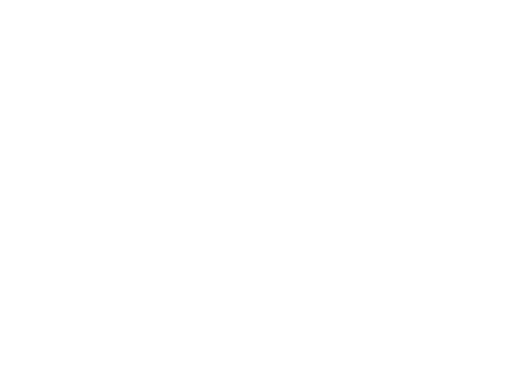
t = 0.00 s
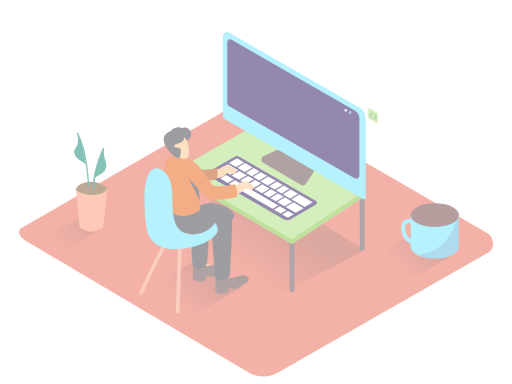
t = 0.58 s
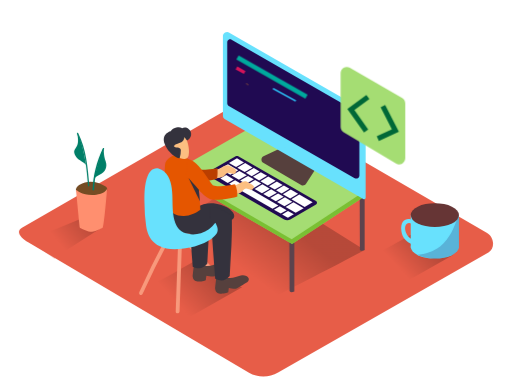
t = 1.20 s
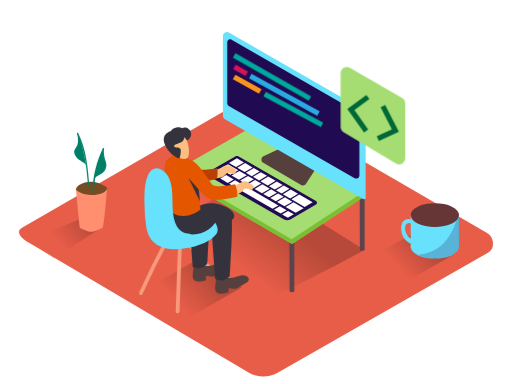
t = 1.70 s
t = 2.35 s: frame unchanged from t = 1.70 s, image omitted
t = 3.00 s: frame unchanged from t = 1.70 s, image omitted

The animated SVG that drew these frames (rendered in a browser with its animation timeline set to each time). Animation: 7 CSS @keyframes rules; one cycle of 3.00 s.

<svg id="eBbmCXSFQ5l1" xmlns="http://www.w3.org/2000/svg" xmlns:xlink="http://www.w3.org/1999/xlink" viewBox="0 0 400 300" shape-rendering="geometricPrecision" text-rendering="geometricPrecision">
<style><![CDATA[
#eBbmCXSFQ5l2 {animation: eBbmCXSFQ5l2_c_o 3000ms linear 1 normal forwards}@keyframes eBbmCXSFQ5l2_c_o { 0% {opacity: 0} 40% {opacity: 1} 100% {opacity: 1}} #eBbmCXSFQ5l26_ts {animation: eBbmCXSFQ5l26_ts__ts 3000ms linear 1 normal forwards}@keyframes eBbmCXSFQ5l26_ts__ts { 0% {transform: translate(212.495003px,60.154999px) scale(0,0)} 26.666667% {transform: translate(212.495003px,60.154999px) scale(0,0);animation-timing-function: cubic-bezier(0.445,0.05,0.55,0.95)} 43.333333% {transform: translate(212.495003px,60.154999px) scale(1,1)} 100% {transform: translate(212.495003px,60.154999px) scale(1,1)}} #eBbmCXSFQ5l27_ts {animation: eBbmCXSFQ5l27_ts__ts 3000ms linear 1 normal forwards}@keyframes eBbmCXSFQ5l27_ts__ts { 0% {transform: translate(187.920006px,54.860001px) scale(0,0)} 30% {transform: translate(187.920006px,54.860001px) scale(0,0);animation-timing-function: cubic-bezier(0.445,0.05,0.55,0.95)} 46.666667% {transform: translate(187.920006px,54.860001px) scale(1,1)} 100% {transform: translate(187.920006px,54.860001px) scale(1,1)}} #eBbmCXSFQ5l28_ts {animation: eBbmCXSFQ5l28_ts__ts 3000ms linear 1 normal forwards}@keyframes eBbmCXSFQ5l28_ts__ts { 0% {transform: translate(222.159996px,74.055px) scale(0,0)} 33.333333% {transform: translate(222.159996px,74.055px) scale(0,0);animation-timing-function: cubic-bezier(0.445,0.05,0.55,0.95)} 50% {transform: translate(222.159996px,74.055px) scale(1,1)} 100% {transform: translate(222.159996px,74.055px) scale(1,1)}} #eBbmCXSFQ5l29_ts {animation: eBbmCXSFQ5l29_ts__ts 3000ms linear 1 normal forwards}@keyframes eBbmCXSFQ5l29_ts__ts { 0% {transform: translate(193.139999px,65.795px) scale(0,0)} 36.666667% {transform: translate(193.139999px,65.795px) scale(0,0);animation-timing-function: cubic-bezier(0.445,0.05,0.55,0.95)} 53.333333% {transform: translate(193.139999px,65.795px) scale(1,1)} 100% {transform: translate(193.139999px,65.795px) scale(1,1)}} #eBbmCXSFQ5l30_ts {animation: eBbmCXSFQ5l30_ts__ts 3000ms linear 1 normal forwards}@keyframes eBbmCXSFQ5l30_ts__ts { 0% {transform: translate(229.165001px,85.560001px) scale(0,0)} 40% {transform: translate(229.165001px,85.560001px) scale(0,0);animation-timing-function: cubic-bezier(0.445,0.05,0.55,0.95)} 56.666667% {transform: translate(229.165001px,85.560001px) scale(1,1)} 100% {transform: translate(229.165001px,85.560001px) scale(1,1)}} #eBbmCXSFQ5l31_ts {animation: eBbmCXSFQ5l31_ts__ts 3000ms linear 1 normal forwards}@keyframes eBbmCXSFQ5l31_ts__ts { 0% {transform: translate(291.330002px,90.322663px) scale(0,0)} 16.666667% {transform: translate(291.330002px,90.322663px) scale(0,0)} 33.333333% {transform: translate(291.330002px,90.322663px) scale(1,1)} 100% {transform: translate(291.330002px,90.322663px) scale(1,1)}}
]]></style>
<defs><linearGradient id="eBbmCXSFQ5l4-fill" x1="311.03" y1="208.3" x2="332.41" y2="188.56" spreadMethod="pad" gradientUnits="userSpaceOnUse" gradientTransform="translate(0 0)"><stop id="eBbmCXSFQ5l4-fill-0" offset="0%" stop-color="#e75d48"/><stop id="eBbmCXSFQ5l4-fill-1" offset="100%" stop-color="#502019"/></linearGradient><linearGradient id="eBbmCXSFQ5l5-fill" x1="137.47" y1="235.44" x2="163.23" y2="211.66" spreadMethod="pad" gradientUnits="userSpaceOnUse" gradientTransform="translate(0 0)"><stop id="eBbmCXSFQ5l5-fill-0" offset="0%" stop-color="#e75d48"/><stop id="eBbmCXSFQ5l5-fill-1" offset="100%" stop-color="#502019"/></linearGradient><linearGradient id="eBbmCXSFQ5l6-fill" x1="44.8" y1="187.6" x2="68.37" y2="168.6" spreadMethod="pad" gradientUnits="userSpaceOnUse" gradientTransform="translate(0 0)"><stop id="eBbmCXSFQ5l6-fill-0" offset="0%" stop-color="#e75d48"/><stop id="eBbmCXSFQ5l6-fill-1" offset="100%" stop-color="#502019"/></linearGradient><linearGradient id="eBbmCXSFQ5l13-fill" x1="189.93" y1="210.01" x2="218.27" y2="172.22" spreadMethod="pad" gradientUnits="userSpaceOnUse" gradientTransform="translate(0 0)"><stop id="eBbmCXSFQ5l13-fill-0" offset="0%" stop-color="#e75d48"/><stop id="eBbmCXSFQ5l13-fill-1" offset="100%" stop-color="#502019"/></linearGradient></defs><g id="eBbmCXSFQ5l2" transform="translate(.000001 0.000001)" opacity="0"><path d="M194.51,291.25L22,189.3c-5.49-3.08-10.2-8.15-4.85-11.46L190.29,78.06c2.6-1.61,6.54-2.66,9.18-1.13L380.54,182c5.49,3.19,6.48,12.1,1,15.29l-164.29,93.8c-7.018335,4.070998-15.665076,4.131837-22.74.16Z" fill="#e75d48"/><path d="M322.29,182.6c-13.16,7.67-22.56,12.83-42.8,24.38c15.32,9.31,28.71,16.14,30.43,17.16l44-25c-3.57-1.83-15.25-8.44-31.63-16.54Z" opacity="0.32" fill="url(#eBbmCXSFQ5l4-fill)"/><path d="M151,204.47c-15.86,9.25-27.19,15.46-51.58,29.38c18.46,11.22,34.6,19.46,36.68,20.68l53-30.09c-4.25-2.24-18.32-10.21-38.1-19.97Z" opacity="0.32" fill="url(#eBbmCXSFQ5l5-fill)"/><path d="M54.27,193.95c8.23-5.48,16.6-10.76,24.92-16.09l-11.82-8.63-45.78,19.1c5.53,2.9,13,8.33,20.86,13.86c3.91-2.79,7.82-5.58,11.82-8.24Z" opacity="0.32" fill="url(#eBbmCXSFQ5l6-fill)"/><path d="M83.68,147.26c-.067983-.282819-.193978-.548431-.37-.78-.322981-.393216-.708056-.731002-1.14-1-5.81-3.93-13.86-5-20-1.17-1.4.88-3.49,2.87-2.66,4.75.48,1.09,1.94,1.73,3,2.17c3.370818,1.347068,6.893579,2.277292,10.49,2.77c1.3.22,2.62.44,3.93.56c1.841645.17734,3.646851-.595243,4.79-2.05.91-1.19,2.37-3.51,1.96-5.25Z" fill="#754c24"/><path d="M59.34,148.2c0,0,5.3,4.8,14.46,4.1s9.87-5,9.87-5-2.37,30.36-3.62,30.88-5.93,2.78-8.19,2.95-9.4-2.69-9.58-3.48-2.94-29.45-2.94-29.45Z" fill="#ff8f6f"/><path d="M61,104c-.28-.57-1.15-.07-.86.5c6.27,12.64,7.49,26.87,8.62,40.69.05.63,1.05.64,1,0C68.63,131.14,67.37,116.76,61,104Z" fill="#007f68"/><path d="M60.21,104.08c0,0,1.75,6.56-.06,9.84s-3.3,3.93-1.14,8s7.94,4.62,8.32,7.74-2.76-20.01-7.12-25.58Z" fill="#007f68"/><path d="M80.26,115.92c-4.828926,10.098776-7.55089,21.075095-8,32.26c0,.78,1.19.77,1.22,0c.423895-10.972254,3.074245-21.743766,7.79-31.66.38-.69-.67-1.31-1.01-.6Z" fill="#007f68"/><path d="M81.12,119.11c0-.66-.15-2-.08-3.11l-.7.44c-2.38,5.79-5.94,19.39-7,23.55c1.45-3.12,7.38-3.55,9.12-8c.767845-1.88887.803503-3.996234.1-5.91-.858228-2.228865-1.344698-4.583514-1.44-6.97Z" fill="#007f68"/><path d="M214.59,232.12c16.12-8.68,54.27-27.87,70.27-36.75l-92.08-57.61-66.44,45.11c16.86,8.82,64.92,34.82,88.25,49.25Z" opacity="0.32" fill="url(#eBbmCXSFQ5l13-fill)"/><path d="M136.88,135c.07,21.33.19,40.53.19,40.53s.45,1.74,3.66.32v-42.13c-1.28.43-2.56.84-3.85,1.28Z" fill="#5b434d"/><path d="M226.07,186.84c.07,21.33.19,40.53.19,40.53s.45,1.74,3.66.32v-42.09c-1.28.4-2.56.84-3.85,1.24Z" fill="#5b434d"/><path d="M281,154.52c.07,21.33.19,40.53.19,40.53s.45,1.74,3.66.32v-42.09c-1.27.42-2.55.84-3.85,1.24Z" fill="#5b434d"/><polyline points="136.13,133.72 136.13,137.35 228.17,190.6 284.77,153.43 284.86,149.37" fill="#a5dd73"/><polyline points="136.13,133.72 136.13,137.35 228.17,190.6 284.77,153.43 284.86,149.37" opacity="0.76" fill="#6db720"/><polygon points="136.13,133.72 195.35,99.94 284.86,149.37 227.85,186.96 136.13,133.72" fill="#a5dd73"/><path d="M218.31,116.14l-12.47,6c-.958927.459789-1.585002,1.412133-1.62692,2.474766s.507191,2.061336,1.42692,2.595234l29.57,17.25c1.328119.773602,3.029932.363579,3.86-.93l7.18-11.17" fill="#56403d"/><path d="M281,84.17L179.13,25.5c-1.026715-.609712-2.302242-.619151-3.337869-.024701s-1.67079,1.700625-1.662131,2.894701v62.33c.002505.912089.490103,1.753957,1.28,2.21L283.8,155.48c.381607.222731.853361.223663,1.235845.002442s.616923-.630599.614155-1.072442v-62.08c.01315-3.353839-1.757891-6.461731-4.65-8.16Z" fill="#68e1fd"/><path d="M180.9,31l96.46,55.5c2.097156,1.206024,3.389966,3.440794,3.39,5.86v44.7c.00247.87296-.461616,1.680731-1.217007,2.11828s-1.686987.438205-2.442993.00172L178.72,82.74c-.748473-.429745-1.21-1.226928-1.21-2.09v-47.65c-.00917-.81246.416599-1.567865,1.1164-1.980727s1.566901-.420212,2.2736-.019273Z" fill="#200a52"/><ellipse rx="1.05" ry="0.01" transform="matrix(.981959-.189095 0.189095 0.981959 222.512195 115.125867)" fill="#ab643c"/><ellipse rx="1.05" ry="1.14" transform="translate(273.43 87.89)" fill="#659fe4"/><ellipse rx="1.05" ry="1.14" transform="translate(270.08 86.22)" fill="#c5e9ff"/><g id="eBbmCXSFQ5l26_ts" transform="translate(212.495003,60.154999) scale(0,0)"><line x1="182.92" y1="43.35" x2="242.07" y2="76.96" transform="translate(-212.495003,-60.154999)" fill="none" stroke="#00a99d" stroke-width="4" stroke-miterlimit="10"/></g><g id="eBbmCXSFQ5l27_ts" transform="translate(187.920006,54.860001) scale(0,0)"><line x1="183.13" y1="52.14" x2="192.71" y2="57.58" transform="translate(-187.920006,-54.860001)" fill="none" stroke="#d4145a" stroke-width="4" stroke-miterlimit="10"/></g><g id="eBbmCXSFQ5l28_ts" transform="translate(222.159996,74.055) scale(0,0)"><line x1="195.54" y1="59.42" x2="248.78" y2="88.69" transform="translate(-222.159996,-74.055)" fill="none" stroke="#29abe2" stroke-width="4" stroke-miterlimit="10"/></g><g id="eBbmCXSFQ5l29_ts" transform="translate(193.139999,65.795) scale(0,0)"><line x1="182.92" y1="60.16" x2="203.36" y2="71.43" transform="translate(-193.139999,-65.795)" fill="none" stroke="#f7931e" stroke-width="4" stroke-miterlimit="10"/></g><g id="eBbmCXSFQ5l30_ts" transform="translate(229.165001,85.560001) scale(0,0)"><line x1="206.75" y1="73.57" x2="251.58" y2="97.55" transform="translate(-229.165001,-85.560001)" fill="none" stroke="#00a99d" stroke-width="4" stroke-miterlimit="10"/></g><g id="eBbmCXSFQ5l31_ts" transform="translate(291.330002,90.322663) scale(0,0)"><g transform="translate(-291.330002,-90.322662)"><path d="M316.58,80.64v43c.003589,1.726558-.922279,3.321442-2.423389,4.174486s-3.345141.832228-4.826611-.054486l-40.91-24.4c-1.452177-.864387-2.341405-2.430035-2.34-4.12v-42.24c-.001656-1.713161.911751-3.296776,2.395495-4.153179s3.311898-.855191,4.794505.003179l40.91,23.62c1.490703.858247,2.406763,2.449902,2.4,4.17Z" fill="#a5dd73"/><polyline points="287.38,75.78 274.12,85.53 286.01,102.22" fill="none" stroke="#006837" stroke-width="4" stroke-miterlimit="10"/><polyline points="299.11,82.82 308.87,101.88 295.15,108.28" fill="none" stroke="#006837" stroke-width="4" stroke-miterlimit="10"/></g></g><path d="M183.77,122.22L162.28,134.5c-.456241.264822-.737033.752472-.737033,1.28s.280792,1.015178.737033,1.28L222,171.39c1.4733.848235,3.2867.848235,4.76,0l20.11-11.61c.477769-.274747.772292-.783866.772292-1.335s-.294523-1.060253-.772292-1.335l-60.4-34.89c-.833691-.488583-1.866309-.488583-2.7,0Z" fill="#200a52"/><path d="M216.24,141.8l-6.13,3.64l4.55,2.64l6.16-3.62Z" fill="#fff"/><path d="M209.52,137.89l-6.13,3.64l5.77,3.35l6.16-3.62Z" fill="#fff"/><path d="M185.1,123.71l-6.23,3.58l5.54,3.22l6.16-3.62Z" fill="#fff"/><path d="M198.23,131.34L192.1,135l4.55,2.64l6.16-3.62Z" fill="#fff"/><path d="M191.51,127.43l-6.13,3.64l5.76,3.35c.68-.39,4.54-2.67,6.16-3.62Z" fill="#fff"/><path d="M221.75,145l-6.13,3.64l4.36,2.53l6.15-3.62Z" fill="#fff"/><path d="M203.74,134.54l-6.13,3.64l4.82,2.8l6.16-3.62Z" fill="#fff"/><path d="M227.07,148.08l-6.13,3.64l5.77,3.35l6.16-3.62Z" fill="#fff"/><polygon points="233.79,151.99 227.65,155.62 238,161.63 244.23,158.05 233.79,151.99" fill="#fff"/><path d="M178.08,128.35l-6.23,3.58l8.06,4.68l6.16-3.62Z" fill="#fff"/><path d="M193.72,137.43l-6.13,3.64l4.55,2.64l6.16-3.62Z" fill="#fff"/><path d="M205,144l-6.13,3.64l5.77,3.35l6.16-3.62Z" fill="#fff"/><path d="M199.23,140.63l-6.13,3.64l4.82,2.8l6.16-3.62Z" fill="#fff"/><path d="M211.73,147.89l-6.13,3.64l4.55,2.64l6.15-3.62Z" fill="#fff"/><path d="M217.24,151.09l-6.13,3.64l4.36,2.53l6.15-3.62Z" fill="#fff"/><path d="M187,133.53l-6.13,3.64l5.76,3.35l6.16-3.62Z" fill="#fff"/><path d="M222.55,154.18l-6.13,3.64l5.77,3.35l6.15-3.62Z" fill="#fff"/><polygon points="223.14,161.72 230.97,166.27 237.21,162.69 229.27,158.08 223.14,161.72" fill="#fff"/><polygon points="218.55,161.09 213.99,163.81 219.28,166.87 223.91,164.21 218.55,161.09" fill="#fff"/><polygon points="220.38,167.51 224.88,170.11 229.52,167.46 224.93,164.8 220.38,167.51" fill="#fff"/><polygon points="170.39,133.12 165.61,135.78 171.03,138.91 175.72,136.22 170.39,133.12" fill="#fff"/><polygon points="176.73,136.81 172.12,139.55 177.91,142.9 182.59,140.21 176.73,136.81" fill="#fff"/><polygon points="183.61,140.8 179.01,143.54 212.89,163.17 217.53,160.5 183.61,140.8" fill="#fff"/><ellipse rx="18.83" ry="9.31" transform="translate(339.69 192.74)" fill="#68e1fd"/><path d="M358.53,167.94v25.32c0,0-14,13-37.67.21v-25.53" fill="#68e1fd"/><path d="M343.83,192.49c-5.2,4-11.48,5.9-17.92,6.58c4.291452,2.075681,9.014055,3.103824,13.78,3c10,0,18.17-3.86,18.77-8.74l.06-.05v-25.34h-.35c-3.17,9.06-6.51,18.47-14.34,24.55Z" opacity="0.21" fill="#200a52"/><path d="M323.68,177c0,0-3.12-4.77-6.06-2s-.37,12.3,8.26,13.22v3.78c0,0-10.83-1.47-12.3-11.2s5.51-11.23,9-8.55" fill="#68e1fd"/><ellipse rx="18.83" ry="9.31" transform="translate(339.69 168.04)" fill="#663535"/><path d="M162.47,168c-4.64-3.24-10.1-5-16-3.72-6.28,1.38-11.72,5.33-18.12,6.3-1,.15-5.05-.11-5.67.48-17.81,16.86,32,15.05,32,15.05c4.83-4,9.38-7.85,14.18-11.85-1.46-3.2-3.86-4.48-6.39-6.26Z" fill="#f8997c"/><path d="M139,192.48l-1.77,50.86c-.07,1.93,2.93,1.93,3,0L142,192.48c.1-1.93-2.89-1.92-3,0Z" fill="#f8997c"/><path d="M176.37,219.69q-13.6-13.31-26-27.78c-1.26-1.47-3.37.66-2.12,2.12q12.38,14.46,26,27.78c1.38,1.35,3.51-.81,2.12-2.12Z" fill="#f8997c"/><path d="M128.64,187.78q-10.56,19.93-19.89,40.47c-.79,1.74,1.79,3.27,2.59,1.51q9.33-20.54,19.89-40.47c.9-1.7-1.68-3.22-2.59-1.51Z" fill="#f8997c"/><path d="M163.71,134c.61-.15,5.74-1.47,7-1.89s5.16-3.45,7.28-3s6.39,3.26,6.59,4.2-1,2.08-1.45,2.49-3.54-.72-4.74-.91-3.11,2.65-4.24,3.15-8.43,1.81-8.43,1.81" fill="#fcbf81"/><path d="M177.5,146.46c.61-.15,5.74-1.47,7-1.89s5.16-3.45,7.28-3s6.39,3.26,6.59,4.2-1,2.08-1.45,2.49-3.54-.72-4.74-.91-3.11,2.65-4.24,3.15-8.43,1.81-8.43,1.81" fill="#fcbf81"/><path d="M175.51,211.09c.93-1,1.54-2,1.22-3.05-.57-1.87-3.11-2.63-4.85-2.53s-3.54,1-5.3,1.5c-1.840204.660543-3.804392.903078-5.75.71-.313128-.045942-.598135-.206258-.8-.45-1.097672-.243455-1.984257-1.050133-2.33-2.12l-5.76-2.06c0,0-1.47,12.17-1.42,13c.43,6.57,10.24,2.82,10.24,2.82s.35-3,.44-3.37s3.85.77,5.4.53c.712835-.199094,1.388387-.513225,2-.93c1.16-.64,2.3-1.32,3.43-2s2.31-1.35,3.48-2.05Z" fill="#56403d"/><path d="M154,166.17c-2.16.21-4.32.49-6.47.8q1.34,20.73,3,41.43c5.6,2.29,7.87,1.23,11.34-2.32.66-13.17,1.81-27,1.78-40.28-3.2.14-6.42.28-9.65.37Z" fill="#34323d"/><path d="M130.73,162.38c0,0-.93,15.13,6.67,18.5s23.19,1.69,30.86-2.81c3.965273-2.415029,8.1266-4.492347,12.44-6.21s2-6.62-2.81-9.48-15.35-6.4-24.73,0" fill="#34323d"/><path d="M169.48,139.73c.81-3.09.34-8.19.34-8.19s-9.49,1.62-13.49,1-10.54-9-10.54-9l.89,16.6c7.58,1.59,15.43,1.93,22.8-.41Z" fill="#ba3e00"/><path d="M193.06,220.57c.93-1,1.54-2,1.22-3.05-.57-1.87-3.11-2.63-4.85-2.53s-3.54,1-5.3,1.5c-1.840204.660543-3.804392.903078-5.75.71-.313128-.045942-.598135-.206258-.8-.45-1.097672-.243455-1.984257-1.050133-2.33-2.12l-5.76-2.06c0,0-1.47,12.17-1.42,13c.43,6.57,10.24,2.82,10.24,2.82s.35-3,.44-3.37s3.85.77,5.4.53c.712835-.199094,1.388387-.513225,2-.93c1.16-.64,2.3-1.32,3.43-2s2.32-1.35,3.48-2.05Z" fill="#56403d"/><path d="M170.9,162.75c-2-.94-4.06-.84-6.44-.83.33,4.87.15,6.62.45,11.48l.08,1.29c.92,14.4,2,28.79,3.1,43.18c5.6,2.29,7.87,1.23,11.34-2.32.77-15.33,2.22-31.51,1.66-46.77-3.23-3.2-6.09-4.11-10.19-6.03Z" fill="#34323d"/><path d="M130.6,159.25c0,.37.07,1.62.13,3.13c3.15,4.15,7,6.58,13,6.4c4.89-.14,9-2.28,12.8-4.92-.48-8.85-1.91-24-4.14-34.53-.19-.89-2.5-1.49-3.18-1.86-1.59-.87-.66-2.37-2.22-3.3-2.262655-1.317639-4.618987-2.467396-7.05-3.44h-.06c-3.89-.06-10.6,2.94-11,8.15-.61,8,.27,12.85.89,20.84.23,3.22.56,6.4.83,9.53Z" fill="#e55600"/><path d="M144.15,105.56c.51.13,4.83,10.07,3.14,16.11s-11.95-.17-14.53-4.77s1.69-13.9,11.39-11.34Z" fill="#fcbf81"/><path d="M144,106.95c0,0,0,3.28-2.87,4.34s-5.26,1.77-5.1,3.1s5.19-.19,5.21,2.85c.001742,2.047772-.274103,4.086331-.82,6.06-.32,1.49-8.93-3.08-11.77-10.86s4.27-9.85,4.62-9.9s1-2.17,4.47-2.93s4.47.6,4.47.6c1.627601-.980785,3.709479-.755828,5.09.55c3.21,2.55,2.4,7.21-1.24,9.1Z" fill="#34323d"/><path d="M183.6,144c-4.47.93-13.55,2.41-16.76,1-2.49-1.09-10.8-18.91-19.83-20.82l-1.22,13.6c0,0,12.77,16.2,18.67,17.87c4.29,1.21,15.84-.41,20.91-2.17.219529-3.258739-.389381-6.520023-1.77-9.48Z" fill="#e55600"/><path d="M155.31,148.19c-.65-.84-8.05-9.22-8.05-9.22l8.89,18.21Z" fill="#34323d"/><path d="M168.16,174c-2.777608,3.871759-6.713656,6.760762-11.24,8.25-6.34,1.93-15.56,1-18.89-5.61-6.06-12.06-.37-27.16-6.77-38.89-1.494536-2.998987-4.197402-5.218029-7.43-6.1-4.15-.91-7,2.21-8.5,5.88-2.7,6.58-2.6,14.77-2.47,21.78.006674,5.66209.41772,11.316474,1.23,16.92s3.88,23.51,34.12,17.2c5.237055-.949495,10.26674-2.811087,14.86-5.5c2.353532-1.357134,4.413522-3.168974,6.06-5.33c1.87-2.72.62-5.91-.97-8.6Z" fill="#68e1fd"/></g></svg>
